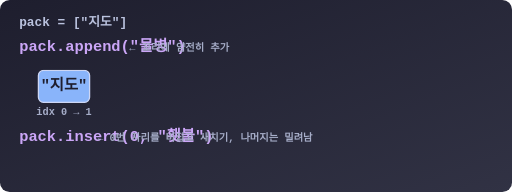
t = 0.00 s
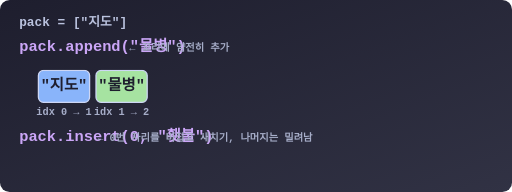
t = 2.00 s
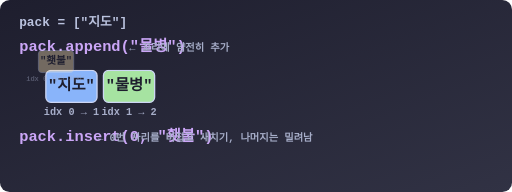
t = 2.25 s
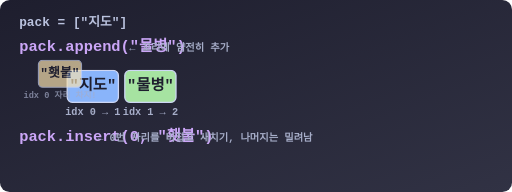
t = 2.50 s
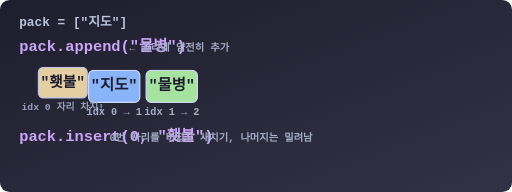
t = 2.75 s
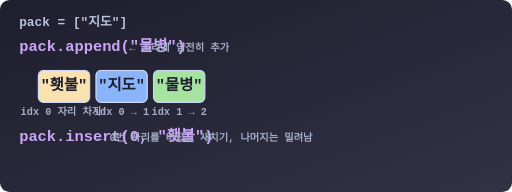
t = 3.00 s

The animated SVG that drew these frames (rendered in a browser with its animation timeline set to each time). Animation: 3 CSS @keyframes rules; one cycle of 3.00 s.

<svg viewBox="0 0 800 300" xmlns="http://www.w3.org/2000/svg">
  <defs>
    <linearGradient id="bgGrad" x1="0%" y1="0%" x2="100%" y2="100%">
      <stop offset="0%" stop-color="#1e1e2e" />
      <stop offset="100%" stop-color="#313244" />
    </linearGradient>
    <style>
      .title { font-family: 'Consolas', monospace; font-size: 20px; font-weight: bold; fill: #bac2de; }
      .code { font-family: 'Consolas', monospace; font-size: 24px; font-weight: bold; fill: #cba6f7; }
      .num { font-family: 'Consolas', monospace; font-size: 24px; font-weight: bold; fill: #1e1e2e; text-anchor: middle; alignment-baseline: middle;}
      .desc { font-family: 'Consolas', monospace; font-size: 16px; font-weight: bold; fill: #a6adc8; text-anchor: middle;}
      
      .box { stroke-width: 2; rx: 8; }
      .base-box { fill: #89b4fa; stroke: #cdd6f4; }
      .append-box { fill: #a6e3a1; stroke: #cdd6f4; }
      .insert-box { fill: #f9e2af; stroke: #cdd6f4; }
      
      /* Base items push animation */
      .push-right { animation: pRight 1s 2s forwards ease-in-out; }
      
      /* Append Anim */
      .anim-append { animation: dropAppend 1s 0s forwards ease-out; opacity: 0; }
      /* Insert Anim */
      .anim-insert { animation: dropInsert 1s 2s forwards ease-out; opacity: 0; }

      @keyframes dropAppend {
        0% { opacity: 0; transform: translateY(-30px) scale(0.5); }
        100% { opacity: 1; transform: translateY(0) scale(1); }
      }
      @keyframes pRight {
        0% { transform: translateX(0); }
        100% { transform: translateX(90px); }
      }
      @keyframes dropInsert {
        0% { opacity: 0; transform: translateY(-50px) scale(0.5); }
        100% { opacity: 1; transform: translateY(0) scale(1); }
      }
    </style>
  </defs>

  <rect width="800" height="300" rx="15" fill="url(#bgGrad)" />

  <text x="30" y="40" class="title">pack = ["지도"]</text>

  <!-- Append Section -->
  <text x="30" y="80" class="code">pack.append("물병")</text>
  <text x="280" y="80" class="desc" fill="#a6e3a1" text-anchor="start">← 꼬리에 얌전히 추가</text>
  
  <g transform="translate(60, 110)">
    <!-- Original Box -->
    <g class="push-right">
      <rect x="0" y="0" width="80" height="50" class="box base-box" />
      <text x="40" y="25" class="num">"지도"</text>
      <text x="40" y="70" class="desc" fill="#f38ba8">idx 0 → 1</text>
    </g>
    
    <!-- Appended Box -->
    <g transform="translate(90, 0)">
      <g class="push-right">
        <g class="anim-append">
          <rect x="0" y="0" width="80" height="50" class="box append-box" />
          <text x="40" y="25" class="num">"물병"</text>
          <text x="40" y="70" class="desc" fill="#f38ba8">idx 1 → 2</text>
        </g>
      </g>
    </g>
  </g>

  <!-- Insert Section -->
  <text x="30" y="220" class="code">pack.insert(0, "횃불")</text>
  <text x="320" y="220" class="desc" fill="#f9e2af" text-anchor="start">← 0번 자리를 비집고 새치기, 나머지는 밀려남</text>
  
  <g transform="translate(60, 110)">
    <!-- Inserted Box -->
    <g class="anim-insert">
      <rect x="0" y="0" width="80" height="50" class="box insert-box" />
      <text x="40" y="25" class="num">"횃불"</text>
      <text x="40" y="70" class="desc" fill="#a6e3a1">idx 0 자리 차지!</text>
    </g>
  </g>

</svg>
